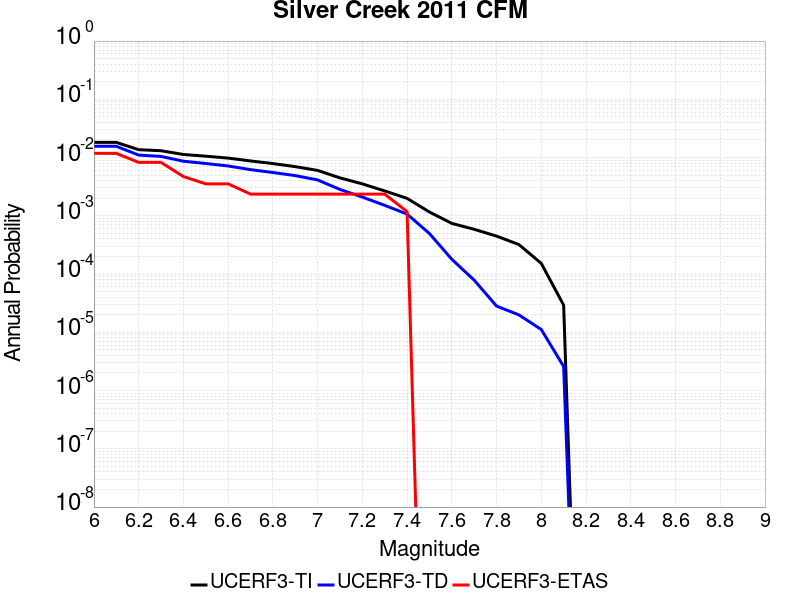

Source data for this figure (header and first rows):
Magnitude, UCERF3-TI Prob, UCERF3-TD Prob, UCERF3-ETAS Prob
6.0, 0.01821, 0.01562, 0.01181
6.1, 0.01821, 0.01562, 0.01181
6.2, 0.01366, 0.01103, 0.008264
6.3, 0.0131, 0.01047, 0.008264
6.4, 0.0113, 0.008657, 0.004723
6.5, 0.01056, 0.007906, 0.003542
6.6, 0.009791, 0.007171, 0.003542
6.7, 0.008751, 0.006206, 0.002361
6.8, 0.007888, 0.005538, 0.002361
6.9, 0.006987, 0.004903, 0.002361
7.0, 0.006016, 0.004131, 0.002361
7.1, 0.004478, 0.002835, 0.002361
7.2, 0.003536, 0.002095, 0.002361
7.3, 0.002673, 0.001513, 0.002361
7.4, 0.001992, 0.001071, 0.001181
7.5, 0.001163, 4.959198E-4, 0.0
7.6, 7.4096734E-4, 1.7941717E-4, 0.0
7.7, 5.868406E-4, 7.864215E-5, 0.0
7.8, 4.4825752E-4, 2.8219963E-5, 0.0
7.9, 3.211873E-4, 1.990011E-5, 0.0
8.0, 1.525092E-4, 1.1177155E-5, 0.0
8.1, 2.9252034E-5, 2.5913873E-6, 0.0
